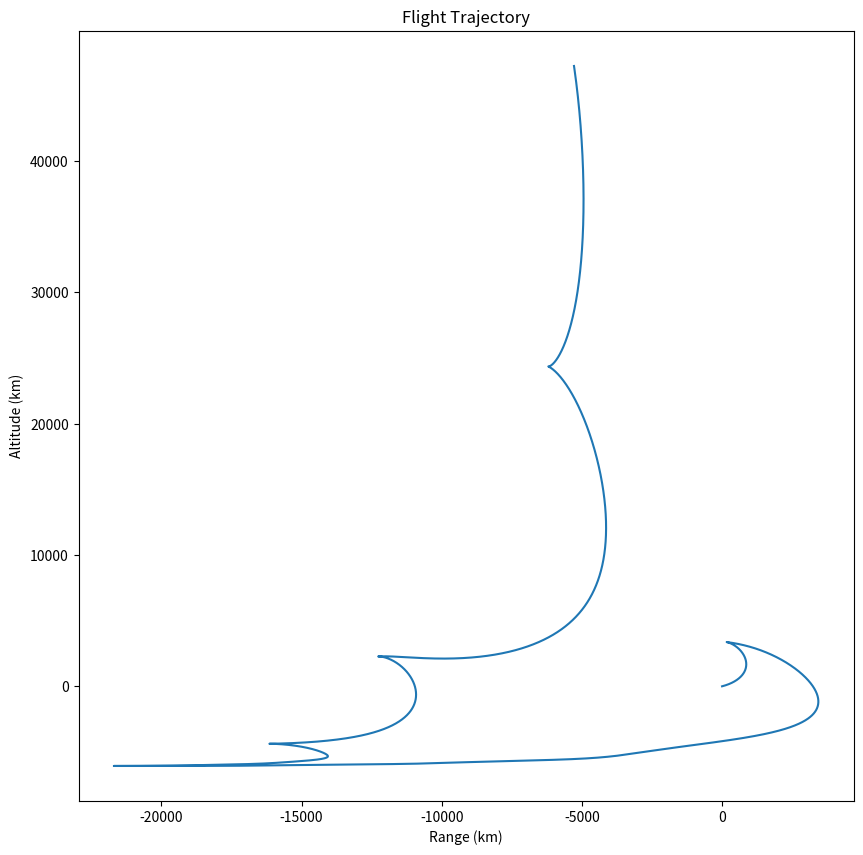

Write Python code to recreate this figure.
import numpy as np
import matplotlib.pyplot as plt


# Define parameters and initial conditions
T = 50000  # thrust
m = 1000  # variable mass
g = 9.81  # gravitational acceleration
R_earth = 6371000  # radius of the Earth
V0 = 5000  # initial velocity
theta0 = 0.5  # initial angle of inclination (in radians)
L0 = 0  # initial range
H0 = 1000  # initial altitude

# Define the functions for the right-hand side of the differential equations
def dVdt(V, theta, H):
    return (T * np.cos(theta))/m - g * np.sin(H/(R_earth + H))

def dthetadt(V, theta, H):
    return (T * np.sin(theta))/(m*V) - (g*np.cos(H/(R_earth + H)))/V + (V*np.cos(H/(R_earth + H)))/(R_earth + H)

def dLdt(V, theta, H):
    return V*np.cos(theta)*(R_earth/(R_earth + H))

def dHdt(V, theta, H):
    return V*np.sin(theta)

# Define the time step and the number of time steps
dt = 0.6  # time step
N = 10000  # number of time steps

# Initialize arrays to store the values of V, theta, L, and H at each time step
V = np.zeros(N)
theta = np.zeros(N)
L = np.zeros(N)
H = np.zeros(N)

# Set the initial values
V[0] = V0
theta[0] = theta0
L[0] = L0
H[0] = H0

# Perform the numerical integration using the second-order Runge-Kutta method
for i in range(1, N):
    k1_V = dVdt(V[i-1], theta[i-1], H[i-1])
    k1_theta = dthetadt(V[i-1], theta[i-1], H[i-1])
    k1_L = dLdt(V[i-1], theta[i-1], H[i-1])
    k1_H = dHdt(V[i-1], theta[i-1], H[i-1])

    k2_V = dVdt(V[i - 1] + 0.5 * dt * k1_V, theta[i - 1] + 0.5 * dt * k1_theta, H[i - 1] + 0.5 * dt * k1_H)
    k2_theta = dthetadt(V[i - 1] + 0.5 * dt * k1_V, theta[i - 1] + 0.5 * dt * k1_theta, H[i - 1] + 0.5 * dt * k1_H)
    k2_L = dLdt(V[i - 1] + 0.5 * dt * k1_V, theta[i - 1] + 0.5 * dt * k1_theta, H[i - 1] + 0.5 * dt * k1_H)
    k2_H = dHdt(V[i - 1] + 0.5 * dt * k1_V, theta[i - 1] + 0.5 * dt * k1_theta, H[i - 1] + 0.5 * dt * k1_H)

    V[i] = V[i - 1] + dt * k2_V
    theta[i] = theta[i - 1] + dt * k2_theta
    L[i] = L[i - 1] + dt * k2_L
    H[i] = H[i - 1] + dt * k2_H

#Plot the results


plt.figure(figsize=(10,10))
plt.plot(L/1000, H/1000)
plt.xlabel('Range (km)')
plt.ylabel('Altitude (km)')
plt.title('Flight Trajectory')
plt.show()
